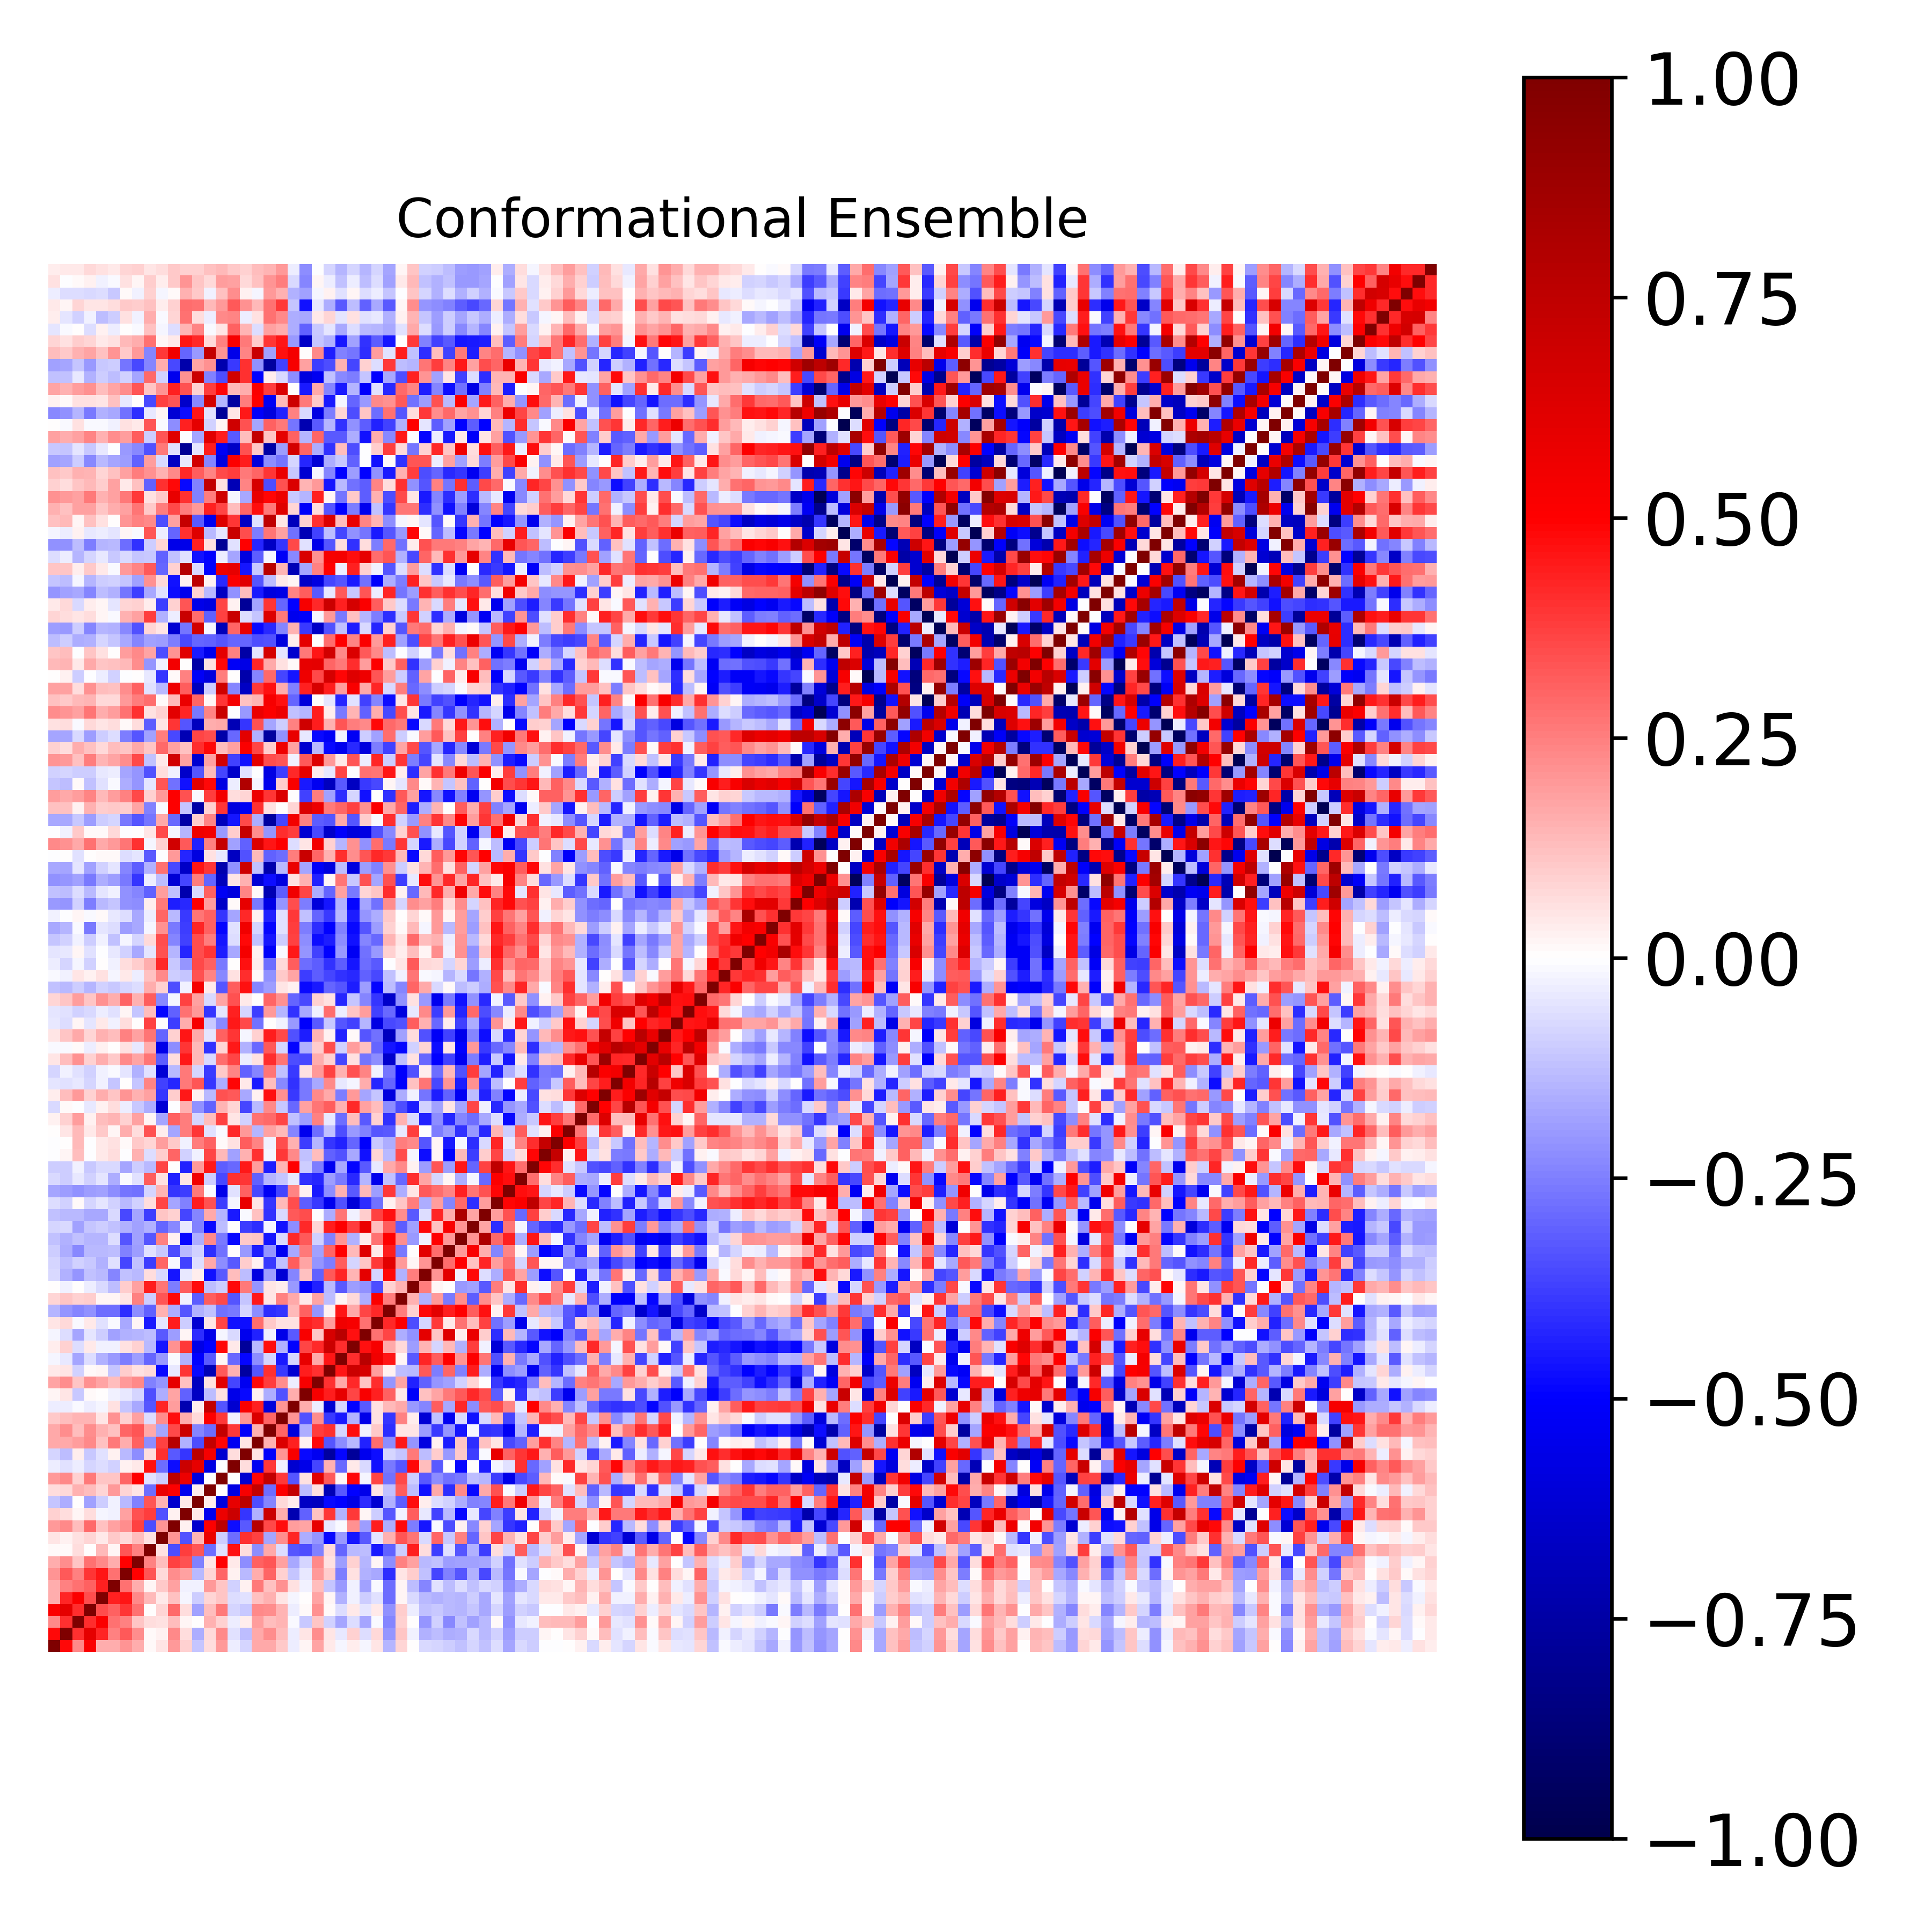

Values plotted in this chart, from the file beside it:
1.000000000000000000e+00, 4.793078459419479742e-01, 2.284338271612295912e-01, 5.101748069059105495e-01, 1.563887893145446961e-01, 1.579713765809836745e-01, 2.062738103109715004e-01, 1.570481573122225472e-01, 1.249641793906504546e-02, 5.309392924405583608e-02, 1.972867410268765720e-01, 9.052680014598034341e-02, -1.093903635667285157e-01, 6.783757365409648354e-02, 1.955842266585026135e-01, -3.617312836998777537e-02, -8.122552307408768824e-02, 1.660699366100528707e-01, 1.642708807875525034e-01, 1.025238752807054732e-01, -3.583990056376636091e-02, 2.205506345425270118e-02, 1.753245037278358121e-01, 4.427691624215583655e-02
4.793078459419479742e-01, 1.000000000000000000e+00, 4.057009088325715940e-01, 5.964051079313659187e-01, 4.271604970105913890e-01, 2.431045519727151050e-01, 3.272868973132467829e-01, 2.235414448053490433e-01, 1.544967927364878854e-02, 2.822650403439202690e-02, 2.335477250456888532e-01, 6.508832656679391926e-02, -1.591908176701755939e-01, 7.700934095853040340e-02, 2.303901530926830421e-01, -6.013804334042262278e-02, -1.274665266866243374e-01, 1.713942640588373423e-01, 2.191521497385660600e-01, 1.266249073208945974e-01, -3.724233529339657234e-02, 5.351912974742452367e-02, 2.258357862174286967e-01, 4.838815522081647141e-02
2.284338271612295912e-01, 4.057009088325715940e-01, 1.000000000000000000e+00, 4.102918749391292197e-01, 5.140336232638350600e-01, 2.811516279671469332e-01, 2.466583124865522614e-01, 1.170532092182558492e-01, 6.943477549091879586e-02, 5.507610667073140759e-02, 1.284698909086365859e-01, 2.264184816421515797e-02, 3.459884694849795200e-03, 1.486184059394543011e-01, 9.048467264876443317e-02, -3.836281539642575483e-02, 3.902730849766023608e-02, 1.889137401321462628e-01, 1.302123732965089764e-01, 1.461830949543178604e-01, -8.360862270368550619e-03, -1.020007213884191466e-01, 1.151757716986194779e-01, -9.061375141207778094e-02
5.101748069059105495e-01, 5.964051079313659187e-01, 4.102918749391292197e-01, 1.000000000000000000e+00, 3.504998682721915948e-01, 3.098850780395406290e-01, 3.931056926058842937e-01, 2.796330575429935017e-01, 3.350019933506980137e-03, 8.494921359909288205e-02, 2.929634538843596814e-01, 6.293367227723112300e-02, -1.820382516796777150e-01, 1.291637246419166940e-01, 2.619374969329389957e-01, -7.962687446362476384e-02, -1.064050847736121574e-01, 2.341048673279129966e-01, 2.264299518557744417e-01, 1.470075902312636407e-01, -3.519352678674233376e-02, 8.506808398292388038e-03, 2.143558474406272729e-01, 1.322997952681961159e-02
1.563887893145446961e-01, 4.271604970105913890e-01, 5.140336232638350600e-01, 3.504998682721915948e-01, 1.000000000000000000e+00, 4.327508837641340089e-01, 4.604479527432288610e-01, 2.341859296467352081e-01, 1.365992467215466077e-01, 4.604825139809283485e-02, 1.236400765451921152e-01, -2.251328575043331365e-02, -9.932974515730692844e-02, 8.328153307102305336e-02, 1.102817245064149770e-01, -6.844226235166213368e-02, -5.523895581146773953e-02, 1.229697272361158084e-01, 1.501342542180517659e-01, 4.961695904223121373e-02, -2.059961138858036611e-02, 1.879098008431554336e-03, 1.745464959607838651e-01, 1.695226742656594926e-02
1.579713765809836745e-01, 2.431045519727151050e-01, 2.811516279671469332e-01, 3.098850780395406290e-01, 4.327508837641340089e-01, 1.000000000000000000e+00, 2.795403829122553030e-01, 1.590520847700090667e-01, 2.034067307120145107e-02, 1.018333741837730982e-01, 1.859023203188506779e-01, -2.846824779753245882e-02, -2.383150363994471221e-02, 2.005995806809104665e-01, 1.113625558090183543e-01, -9.131774863031572043e-02, 3.033963980942632269e-02, 2.579489892290254272e-01, 1.242937985739857865e-01, 2.111606561274670391e-01, 5.963517454531440387e-02, -2.885202204563695402e-02, 1.253487695714824712e-01, -1.111495892772383365e-01
2.062738103109715004e-01, 3.272868973132467829e-01, 2.466583124865522614e-01, 3.931056926058842937e-01, 4.604479527432288610e-01, 2.795403829122553030e-01, 1.000000000000000000e+00, 4.973415248009682155e-01, 3.355787873423313750e-01, 7.064968550809243297e-02, 2.255177560450434548e-01, 1.817829230166182752e-01, -1.384339145296585305e-01, 7.820454720730792009e-02, 3.016734088028950045e-01, 2.779805978615076251e-02, -1.394055658307542522e-01, 1.627944031212260612e-01, 3.020521366520235729e-01, 9.256643088265903430e-02, -1.154343497865033263e-01, -4.629932222497601391e-02, 2.018965957922289611e-01, 9.520422743514837804e-02
1.570481573122225472e-01, 2.235414448053490433e-01, 1.170532092182558492e-01, 2.796330575429935017e-01, 2.341859296467352081e-01, 1.590520847700090667e-01, 4.973415248009682155e-01, 1.000000000000000000e+00, 2.453254525884195625e-01, 1.318998481323374050e-01, 3.693241615369836084e-01, 3.381587228628862851e-01, -2.434297498551390992e-01, 4.953780319567160917e-02, 4.962012456573380303e-01, 4.348454070916250858e-02, -2.263910896603099354e-01, 3.084617203476633929e-01, 3.289718406106564297e-01, 1.856252971029134780e-01, -1.687661700026901468e-01, -8.558798866858771670e-02, 2.315428812514174761e-01, 5.556282603301646028e-02
1.249641793906504546e-02, 1.544967927364878854e-02, 6.943477549091879586e-02, 3.350019933506980137e-03, 1.365992467215466077e-01, 2.034067307120145107e-02, 3.355787873423313750e-01, 2.453254525884195625e-01, 1.000000000000000000e+00, 5.993216149838685031e-02, -3.442627388128341459e-01, 3.821964655201393612e-01, 3.339103194994685886e-01, -2.839666698792760458e-01, -6.012078296651846010e-02, 4.626234238120621733e-01, 6.615798797301730705e-02, -2.240259439787026796e-01, 1.716452212516115516e-01, -6.384412162888698783e-02, -3.287329695131394058e-01, -3.509138415379456366e-01, -2.499487326392972608e-01, 7.579941666329834127e-02
5.309392924405583608e-02, 2.822650403439202690e-02, 5.507610667073140759e-02, 8.494921359909288205e-02, 4.604825139809283485e-02, 1.018333741837730982e-01, 7.064968550809243297e-02, 1.318998481323374050e-01, 5.993216149838685031e-02, 1.000000000000000000e+00, 2.052592716227337744e-01, -3.382759962102468432e-01, 1.423166149059646168e-01, 5.730516745795346534e-01, -1.014390960062276081e-01, -2.874975065579337685e-01, 3.984814216089125893e-01, 3.719048707366687800e-01, -1.746125248203486413e-01, 2.257653265881482685e-01, 4.264599770691152036e-01, -1.635515074129538504e-01, -2.082301302588578096e-01, -4.770077710724850983e-01
1.972867410268765720e-01, 2.335477250456888532e-01, 1.284698909086365859e-01, 2.929634538843596814e-01, 1.236400765451921152e-01, 1.859023203188506779e-01, 2.255177560450434548e-01, 3.693241615369836084e-01, -3.442627388128341459e-01, 2.052592716227337744e-01, 1.000000000000000000e+00, 3.082062939483686329e-02, -6.378848296875292423e-01, 5.073536346101361616e-01, 7.640351702785019850e-01, -4.746471742684870709e-01, -3.262711363838328160e-01, 7.743223195056402330e-01, 3.518705063342998929e-01, 4.707330218249043408e-01, 1.946319683853042770e-01, 1.784479380252532721e-01, 5.916657404865339753e-01, -4.150640278836441321e-02
9.052680014598034341e-02, 6.508832656679391926e-02, 2.264184816421515797e-02, 6.293367227723112300e-02, -2.251328575043331365e-02, -2.846824779753245882e-02, 1.817829230166182752e-01, 3.381587228628862851e-01, 3.821964655201393612e-01, -3.382759962102468432e-01, 3.082062939483686329e-02, 1.000000000000000000e+00, 4.003339393549022046e-02, -5.391004463691149162e-01, 5.646401930638788036e-01, 7.004129854971706814e-01, -3.961942709025082499e-01, -1.498709547550100274e-01, 6.969341368947267190e-01, 1.627466294462483754e-01, -7.154828875580120373e-01, -3.052099290542786836e-01, 1.223807999810598290e-01, 3.978487068075396427e-01
-1.093903635667285157e-01, -1.591908176701755939e-01, 3.459884694849795200e-03, -1.820382516796777150e-01, -9.932974515730692844e-02, -2.383150363994471221e-02, -1.384339145296585305e-01, -2.434297498551390992e-01, 3.339103194994685886e-01, 1.423166149059646168e-01, -6.378848296875292423e-01, 4.003339393549022046e-02, 1.000000000000000000e+00, 3.326496390563155742e-02, -5.969031427609069462e-01, 5.931763874288663585e-01, 7.656046344188304209e-01, -3.501568443744446091e-01, -2.373199718978633854e-01, 7.781354725778885650e-02, 3.813089053355128710e-02, -6.603365795762542456e-01, -6.787003751712232802e-01, -4.787047130977931664e-01
6.783757365409648354e-02, 7.700934095853040340e-02, 1.486184059394543011e-01, 1.291637246419166940e-01, 8.328153307102305336e-02, 2.005995806809104665e-01, 7.820454720730792009e-02, 4.953780319567160917e-02, -2.839666698792760458e-01, 5.730516745795346534e-01, 5.073536346101361616e-01, -5.391004463691149162e-01, 3.326496390563155742e-02, 1.000000000000000000e+00, 9.540189200473264100e-05, -5.769740272949053228e-01, 5.293587797909085069e-01, 7.290969763678010196e-01, -2.845698720100041101e-01, 5.021228478323894739e-01, 7.341117262083234341e-01, -1.261566177618380913e-01, 5.804015777646626822e-02, -7.009546810536063655e-01
1.955842266585026135e-01, 2.303901530926830421e-01, 9.048467264876443317e-02, 2.619374969329389957e-01, 1.102817245064149770e-01, 1.113625558090183543e-01, 3.016734088028950045e-01, 4.962012456573380303e-01, -6.012078296651846010e-02, -1.014390960062276081e-01, 7.640351702785019850e-01, 5.646401930638788036e-01, -5.969031427609069462e-01, 9.540189200473264100e-05, 1.000000000000000000e+00, -7.152365900683600123e-04, -6.277946158718759051e-01, 4.917104955706043112e-01, 7.339175695335063976e-01, 3.835739967840548492e-01, -3.291429297908737839e-01, 5.485201792780391994e-02, 6.114803970621935925e-01, 3.248566185997338596e-01
-3.617312836998777537e-02, -6.013804334042262278e-02, -3.836281539642575483e-02, -7.962687446362476384e-02, -6.844226235166213368e-02, -9.131774863031572043e-02, 2.779805978615076251e-02, 4.348454070916250858e-02, 4.626234238120621733e-01, -2.874975065579337685e-01, -4.746471742684870709e-01, 7.004129854971706814e-01, 5.931763874288663585e-01, -5.769740272949053228e-01, -7.152365900683600123e-04, 1.000000000000000000e+00, 6.576310577983389416e-02, -5.363592901458084095e-01, 3.900941314668269766e-01, -2.649940877267692799e-02, -6.264909734457855262e-01, -5.559137681029635569e-01, -3.595819477392797614e-01, 1.527475741456945924e-01
-8.122552307408768824e-02, -1.274665266866243374e-01, 3.902730849766023608e-02, -1.064050847736121574e-01, -5.523895581146773953e-02, 3.033963980942632269e-02, -1.394055658307542522e-01, -2.263910896603099354e-01, 6.615798797301730705e-02, 3.984814216089125893e-01, -3.262711363838328160e-01, -3.961942709025082499e-01, 7.656046344188304209e-01, 5.293587797909085069e-01, -6.277946158718759051e-01, 6.576310577983389416e-02, 1.000000000000000000e+00, 4.955767635001302046e-02, -5.114572313786330815e-01, 2.076163705730117437e-01, 5.213407893436553531e-01, -4.777017927282752319e-01, -5.389666246348037149e-01, -7.638679886422318210e-01
1.660699366100528707e-01, 1.713942640588373423e-01, 1.889137401321462628e-01, 2.341048673279129966e-01, 1.229697272361158084e-01, 2.579489892290254272e-01, 1.627944031212260612e-01, 3.084617203476633929e-01, -2.240259439787026796e-01, 3.719048707366687800e-01, 7.743223195056402330e-01, -1.498709547550100274e-01, -3.501568443744446091e-01, 7.290969763678010196e-01, 4.917104955706043112e-01, -5.363592901458084095e-01, 4.955767635001302046e-02, 1.000000000000000000e+00, 1.524220481609763755e-01, 6.359856333387341465e-01, 4.361684679732872882e-01, 3.121355028001552082e-02, 4.770439506187568734e-01, -3.351041924152926565e-01
1.642708807875525034e-01, 2.191521497385660600e-01, 1.302123732965089764e-01, 2.264299518557744417e-01, 1.501342542180517659e-01, 1.242937985739857865e-01, 3.020521366520235729e-01, 3.289718406106564297e-01, 1.716452212516115516e-01, -1.746125248203486413e-01, 3.518705063342998929e-01, 6.969341368947267190e-01, -2.373199718978633854e-01, -2.845698720100041101e-01, 7.339175695335063976e-01, 3.900941314668269766e-01, -5.114572313786330815e-01, 1.524220481609763755e-01, 1.000000000000000000e+00, 2.996590720960681242e-01, -5.964993613660761751e-01, -1.607238105471387180e-01, 3.815980666064412441e-01, 4.017918915899512111e-01
1.025238752807054732e-01, 1.266249073208945974e-01, 1.461830949543178604e-01, 1.470075902312636407e-01, 4.961695904223121373e-02, 2.111606561274670391e-01, 9.256643088265903430e-02, 1.856252971029134780e-01, -6.384412162888698783e-02, 2.257653265881482685e-01, 4.707330218249043408e-01, 1.627466294462483754e-01, 7.781354725778885650e-02, 5.021228478323894739e-01, 3.835739967840548492e-01, -2.649940877267692799e-02, 2.076163705730117437e-01, 6.359856333387341465e-01, 2.996590720960681242e-01, 1.000000000000000000e+00, 2.087600820774000443e-01, -3.409102414064971720e-01, 2.252481354258521196e-01, -3.839943987084699084e-01
-3.583990056376636091e-02, -3.724233529339657234e-02, -8.360862270368550619e-03, -3.519352678674233376e-02, -2.059961138858036611e-02, 5.963517454531440387e-02, -1.154343497865033263e-01, -1.687661700026901468e-01, -3.287329695131394058e-01, 4.264599770691152036e-01, 1.946319683853042770e-01, -7.154828875580120373e-01, 3.813089053355128710e-02, 7.341117262083234341e-01, -3.291429297908737839e-01, -6.264909734457855262e-01, 5.213407893436553531e-01, 4.361684679732872882e-01, -5.964993613660761751e-01, 2.087600820774000443e-01, 1.000000000000000000e+00, 1.594575993095974920e-01, -3.138141079414906442e-02, -6.235765275949658459e-01
2.205506345425270118e-02, 5.351912974742452367e-02, -1.020007213884191466e-01, 8.506808398292388038e-03, 1.879098008431554336e-03, -2.885202204563695402e-02, -4.629932222497601391e-02, -8.558798866858771670e-02, -3.509138415379456366e-01, -1.635515074129538504e-01, 1.784479380252532721e-01, -3.052099290542786836e-01, -6.603365795762542456e-01, -1.261566177618380913e-01, 5.485201792780391994e-02, -5.559137681029635569e-01, -4.777017927282752319e-01, 3.121355028001552082e-02, -1.607238105471387180e-01, -3.409102414064971720e-01, 1.594575993095974920e-01, 1.000000000000000000e+00, 5.274664515814072585e-01, 4.378755706546803572e-01
1.753245037278358121e-01, 2.258357862174286967e-01, 1.151757716986194779e-01, 2.143558474406272729e-01, 1.745464959607838651e-01, 1.253487695714824712e-01, 2.018965957922289611e-01, 2.315428812514174761e-01, -2.499487326392972608e-01, -2.082301302588578096e-01, 5.916657404865339753e-01, 1.223807999810598290e-01, -6.787003751712232802e-01, 5.804015777646626822e-02, 6.114803970621935925e-01, -3.595819477392797614e-01, -5.389666246348037149e-01, 4.770439506187568734e-01, 3.815980666064412441e-01, 2.252481354258521196e-01, -3.138141079414906442e-02, 5.274664515814072585e-01, 1.000000000000000000e+00, 4.054842753816931822e-01
4.427691624215583655e-02, 4.838815522081647141e-02, -9.061375141207778094e-02, 1.322997952681961159e-02, 1.695226742656594926e-02, -1.111495892772383365e-01, 9.520422743514837804e-02, 5.556282603301646028e-02, 7.579941666329834127e-02, -4.770077710724850983e-01, -4.150640278836441321e-02, 3.978487068075396427e-01, -4.787047130977931664e-01, -7.009546810536063655e-01, 3.248566185997338596e-01, 1.527475741456945924e-01, -7.638679886422318210e-01, -3.351041924152926565e-01, 4.017918915899512111e-01, -3.839943987084699084e-01, -6.235765275949658459e-01, 4.378755706546803572e-01, 4.054842753816931822e-01, 1.000000000000000000e+00
-2.143592073749648469e-02, -4.419360075217660527e-02, -1.757212302289232475e-01, -6.863616386282514470e-02, -1.552402824036386575e-01, -2.003772723950014434e-01, -2.540424471744678336e-01, -1.933735327839305185e-01, -3.040469623327367588e-01, -2.008117468087912416e-01, -1.295279969243383865e-02, -1.499013008863786800e-01, -4.937419922499612368e-01, -3.243179652068151064e-01, 1.825226401615973396e-02, -2.935588769530015907e-01, -4.902193758196825013e-01, -2.231126013216057635e-01, -8.186503025700848923e-02, -4.510671812807818815e-01, -7.929791597897176136e-02, 5.861989498676756227e-01, 1.685912076676502058e-01, 4.534937789767944372e-01
3.803482013083351460e-02, 8.707405589645457467e-02, -6.865713818912448640e-02, 4.276898017680264008e-02, -2.486243993883469408e-02, -2.875737121439943603e-02, 5.873455536754769446e-02, 8.949913859725409926e-02, -1.360861214957413412e-01, -4.546164346363557041e-01, 2.114734401997789004e-01, 3.852524973617133530e-01, -5.644086843240199158e-01, -4.989527270843321927e-01, 4.836494608724837829e-01, 4.295038716262889605e-02, -7.786499735940103362e-01, -1.352860014529571331e-01, 4.697606512621281261e-01, -1.524189969229083619e-01, -4.939565620288113856e-01, 3.639891610780459641e-01, 4.150691193227292741e-01, 7.003307643109218938e-01
-1.983322882098297740e-02, -6.270906797801843735e-02, -1.755724225707003538e-01, -5.113190256591669536e-02, -9.922553419448035261e-02, -1.825959966620772645e-01, -1.521469511809285524e-01, -1.427669328308389107e-01, -1.267157033238197894e-01, -3.279910302379579479e-01, -1.915842906252192834e-01, 1.625465326111936309e-02, -4.132000437425452644e-01, -5.598412658019649157e-01, -2.134276181556145693e-02, -7.308566012554838787e-02, -5.436960782348748689e-01, -4.361784643938293460e-01, -2.750108628899159552e-02, -5.623741377249105167e-01, -3.237957333752055633e-01, 5.213800675955280184e-01, 1.135651314527216516e-01, 6.496663164027853821e-01
4.798441964262495363e-02, 7.573023055098981882e-02, -8.480228616971643291e-03, 3.931788534673048147e-02, -5.817397655905285486e-02, -8.373463206049867533e-03, -1.698309046936754552e-01, 1.813698749599845089e-02, -4.492072029417259471e-01, -4.937419389709666456e-02, 4.434437886473974189e-01, -9.621115344529439228e-02, -6.173972160434181289e-01, 5.339708197763997494e-02, 3.663913995060301132e-01, -4.644766052391821609e-01, -4.714196999432329616e-01, 2.863039295062327350e-01, 1.050810835529997767e-01, 5.883649627029242241e-02, 6.170942557644717996e-02, 4.350996661983867475e-01, 4.133279500527106687e-01, 1.886841831075491416e-01
-1.431494094828708041e-01, -2.075870310361677129e-01, -2.380854652966522822e-01, -2.162847891181971516e-01, -2.856543169188366371e-01, -2.835886858428887658e-01, -4.116732993437022814e-01, -2.212051366874007163e-01, -3.107464088565690674e-01, 1.502040839294546959e-01, -1.620753116139356242e-01, -3.283275961299093604e-01, -1.513289843215512853e-01, -1.232541504709852853e-01, -2.740415904866494445e-01, -2.620262575035222641e-01, -7.860285851138010260e-02, -2.212045344775007139e-01, -4.122323882929911365e-01, -3.962811548568316300e-01, 1.340573054945238540e-01, 3.056608232527230906e-01, -2.085503198848403794e-01, 3.105212091929439311e-02
8.188220203066014224e-02, 1.155266117382230950e-01, 8.672760926952596816e-02, 9.841016268789895549e-02, 1.746165875818636581e-02, 2.286173582052171069e-02, 5.097439805228519416e-02, 2.471470787579438666e-01, -9.575938496014989310e-02, 3.337375564661312910e-01, 4.817005634929385494e-01, -2.406066481549042069e-02, -3.127491681312814520e-01, 3.143080068304064945e-01, 3.564981309886036120e-01, -3.319612363546624589e-01, -1.163950456284230800e-01, 4.467158280099244871e-01, 5.089212388726195579e-02, 2.494278750529422550e-01, 1.694992421644421210e-01, 4.456250929066245953e-02, 1.741739645330802611e-01, -1.285299642956419519e-01
4.908252437094091057e-03, -3.020597258341851943e-02, 3.020576553884306986e-04, -3.251076718579046926e-02, -7.451056266880003165e-02, -1.291640490185803625e-01, 9.783387940196859589e-02, 1.857182961619841810e-01, 4.377531066151822414e-01, 2.678129379685544320e-01, -2.542443844822327992e-01, 3.132969752870565783e-01, 4.692299575610309192e-01, -1.325980888332759788e-01, -9.740076138227179992e-02, 4.812859731323615997e-01, 2.583050841455052926e-01, -2.047825150522891158e-01, 5.162354680825788356e-02, 3.520811908741548757e-02, -1.964448939159514074e-01, -5.116017660401128708e-01, -4.348096259513846151e-01, -1.386875267732090022e-01
-7.212288269736298607e-02, -1.491024399336787487e-01, -2.042054177736684351e-01, -1.219370284555925110e-01, -1.360176610879163528e-01, -2.351128225606115285e-01, -1.184759337819419056e-01, -1.374293901031729548e-01, 6.971067469477561229e-02, -7.806937689756077159e-02, -4.596198027975192391e-01, -4.165945487301785100e-02, 3.804226054686801056e-02, -4.628288840335099685e-01, -3.206780349617404102e-01, 1.260640334406224472e-01, -1.321757379870646121e-01, -5.857702063324684572e-01, -1.952377487259415456e-01, -6.104706261631677178e-01, -2.394905967723299778e-01, 1.186939030382777455e-01, -3.068660560752689004e-01, 3.240676192549226675e-01
-8.593290595322886083e-02, -1.316841856610670158e-01, -9.310510954981567056e-02, -1.050537233001048038e-01, -1.534025787879177982e-01, -5.907100651745766928e-02, -3.633208684649765208e-01, -1.181169396432030505e-01, -3.761551149597907040e-01, 3.030838812104966196e-01, -1.028253088423542079e-02, -3.735132932108812809e-01, -6.779847088482665596e-02, 1.660477194967445724e-01, -2.240005276344878005e-01, -3.259871934940133942e-01, 9.551117315818541398e-02, 2.898418089467790296e-02, -3.849363075382483124e-01, -1.248183168971550155e-01, 3.176380924498065084e-01, 1.731084124568069704e-01, -2.095542166565471098e-01, -2.543527470286238157e-01
-1.002196418951773610e-01, -1.597898247848348330e-01, -2.295827371435415487e-01, -1.386601621620746350e-01, -1.344443740884735949e-01, -1.282551190371941929e-01, -2.437857556357773403e-01, -1.929914906308206335e-01, -5.505808738397945101e-02, -1.073975445344348689e-01, -3.464139155271252490e-01, -1.403935809793074307e-01, -9.079690904765561066e-02, -4.137492444240989942e-01, -2.776504760365938740e-01, 7.873751917335305170e-04, -1.999346583387586751e-01, -4.395992868525777642e-01, -2.108505491254635544e-01, -5.335638675921495766e-01, -1.716267008867490840e-01, 2.592212336766067104e-01, -1.820592813040368962e-01, 2.982153733868451173e-01
-1.220234610155725430e-01, -1.523816120521453987e-01, -1.197232833501074706e-01, -1.426026829667547402e-01, -1.473394102154280128e-01, -6.412113953971505798e-02, -3.320477459605841175e-01, -1.821599873112272339e-01, -3.315620455670592048e-01, 2.455294058032930216e-01, 2.778369390555070553e-02, -4.776866852968785215e-01, -1.603644964050716104e-01, 2.276828058188998527e-01, -2.651203071511891163e-01, -4.767621030169506002e-01, 1.045678803281809566e-01, 1.114743917871739570e-01, -4.570993234988096621e-01, -7.644501547020601806e-02, 4.206256058685168830e-01, 3.208768517377920126e-01, -8.826490837937310541e-02, -2.478701297045451390e-01
-8.217522076098011941e-02, -7.334649311016633311e-02, -1.816587161884450352e-01, -1.158114275800359166e-01, -9.671312298792796025e-02, -1.207288077608847515e-01, -1.489765469036754830e-01, -1.825751053222965103e-01, -1.536109582972331467e-01, -3.031100448874234909e-01, -2.303528453122431485e-01, -3.948003467399605754e-02, -2.449667022932267846e-01, -4.816363023650668818e-01, -1.259770809582120010e-01, 5.924401737318535149e-04, -3.797939155107872278e-01, -4.085449790903832312e-01, -2.198317701242823163e-02, -4.640735650572850313e-01, -2.259656951420961901e-01, 4.202877453351651638e-01, 8.508907073983279501e-02, 4.404992403353062969e-01
-1.227973374193531420e-01, -1.380103884506609369e-01, -1.387194507154278500e-01, -1.661870976458630078e-01, -1.683061067971838021e-01, -7.424264331532209882e-02, -3.544000962195252846e-01, -1.783213898375598794e-01, -3.799230505938347435e-01, 1.158299798761730365e-01, 9.169689922021016792e-02, -3.664155938277002256e-01, -2.391064792685410889e-01, 1.688940355313880981e-01, -1.417558860444431412e-01, -4.488994739810883150e-01, -1.483128230888371493e-02, 1.197985506247493392e-01, -4.002955868325597799e-01, -7.709705325338411797e-02, 3.248653300895891771e-01, 3.463440419528750480e-01, -5.068967620139126426e-03, -1.634162525859605419e-01
-6.521018568791238368e-02, -8.738111537281087471e-02, 1.132931138780336223e-02, -8.175068183536569888e-02, -5.313053559414754323e-02, -9.373048568930783531e-02, -1.363519751494526311e-01, -8.753101163695611864e-02, 6.901156245886842788e-02, 3.606263835382914062e-01, -1.775767458113352848e-01, -2.457435181968139204e-01, 4.437986665627911553e-01, 3.424619969045197276e-01, -3.755380675879332886e-01, -1.596298178881688096e-02, 5.804983207141349855e-01, 5.192758417324051107e-02, -3.915543833348525404e-01, 1.350389553664257669e-01, 3.479571368896605121e-01, -3.128965144584548996e-01, -3.864915138700982244e-01, -5.449987958869286775e-01
-1.733625831931641104e-01, -1.928009535623512738e-01, -2.165166290438942376e-01, -1.892619162814883627e-01, -1.819790280514108904e-01, -2.254202040383888328e-01, -2.685971703344983696e-01, -2.769779153561359175e-01, -8.232529500061588901e-02, 1.483069875250187242e-01, -3.933873328214665954e-01, -3.790844490525190347e-01, 2.627976464371868937e-01, -1.160289124960198898e-02, -5.604941732019435019e-01, -6.017075603313432747e-02, 3.054357698284647649e-01, -3.570378615079224383e-01, -5.246584040318942321e-01, -3.644799276297211454e-01, 2.362430257318784699e-01, 2.497556889349554846e-02, -4.458305474627399234e-01, -2.254325885302642940e-01
-7.486007688822191031e-02, -9.731531538795266945e-02, -4.054068246221557287e-02, -9.359777200319858992e-02, -4.835272825152579085e-02, -1.563511814477943351e-01, -1.075576503533994151e-02, -6.104897833914653404e-02, 3.199596703177264856e-01, 5.613332988587745043e-02, -4.314917586548858153e-01, 5.186099908879648890e-02, 5.502109784636629586e-01, -1.000516637154412747e-01, -3.591772645019048471e-01, 4.034073228715316373e-01, 3.925605989042976751e-01, -3.088579493141868082e-01, -1.424977134511262733e-01, -1.145317487590941652e-01, -4.557598534359629666e-02, -4.013065860768414983e-01, -4.249524367801171820e-01, -1.893656104325218692e-01
-9.596329118008901926e-02, -9.732336644950294324e-02, -3.047146402982205474e-02, -1.049910192152314209e-01, -7.800420844537814258e-02, -7.410712050814509400e-02, -1.791713259562294491e-01, -1.015268559483718108e-01, -1.365448156802994417e-01, 3.646219723371063037e-01, 3.267129350876443912e-03, -4.365826625679889994e-01, 1.962940152575461117e-01, 4.515891475155416335e-01, -3.136641114845200029e-01, -2.909223754111490701e-01, 4.493707158759723819e-01, 1.946192757372963988e-01, -4.432817887841302706e-01, 1.482471351753687216e-01, 4.981432546694392616e-01, -9.639761497944648871e-02, -2.569936437727202150e-01, -5.325978463255296447e-01
-3.006307820733865582e-03, 1.932123842411301654e-02, 1.291205097625164611e-01, -3.326855883386597035e-03, 4.242297282511616613e-02, 6.887408406781853065e-02, -7.623788179592240651e-03, 1.530160630676767053e-01, -6.890670162469787752e-02, 9.948867440371855775e-02, 2.996052042639508750e-01, -8.742291842984092898e-02, -2.617613517554647634e-02, 3.641857213986977038e-01, 1.379004169179330053e-01, -1.816748888405013418e-01, 1.504090049887043812e-01, 4.021969085434838886e-01, -2.261441899714436085e-02, 3.872757425358270833e-01, 2.341187637933997145e-01, -1.193799590163256291e-01, 1.264865276894987511e-01, -3.102722872060214576e-01
-6.286983801664843344e-03, 7.623926613372493041e-03, 1.354000503775807107e-01, -1.146777523492405106e-03, 4.620140001140413816e-02, 5.920366836068998578e-02, 1.029258817524725950e-02, 1.057835288155871134e-01, 8.219666092766968191e-02, 1.935218257178834000e-01, 1.046389073495355843e-01, -2.400920004435311284e-02, 2.511613428902857437e-01, 3.075375239501776381e-01, 1.007475522905389859e-02, 5.556055863520953375e-02, 3.156326543327544476e-01, 2.394863206117111842e-01, -2.779178920754691445e-02, 3.437759300196371326e-01, 1.484613415504205391e-01, -3.792336774357026319e-01, -1.449321441948606681e-01, -3.943312796865169889e-01
2.688112852336343311e-03, 5.141077248087219664e-02, 1.364664962136588333e-01, 4.599797632892575067e-02, 1.064930380793947251e-01, 1.713917988507420581e-02, 1.628224921757619459e-01, 6.737988088860021041e-02, 3.409091773836502859e-01, 3.530883524111431276e-02, -1.749973295115576088e-01, 2.574997256133849111e-01, 3.925632101809236607e-01, -6.040283839420626522e-02, -1.510418903279589151e-02, 4.217457268124256697e-01, 2.029966383159501897e-01, -1.458989342027212921e-01, 1.869722737342883190e-01, 1.342063954426668537e-01, -2.345811845093629944e-01, -5.423485536476639890e-01, -2.863935841417106221e-01, -1.225488800972477643e-01
3.111024060418687842e-02, 8.648734867340934773e-02, 1.896540351811895064e-01, 2.374344125130971664e-02, 1.311183949206132515e-01, 1.459212941542505360e-01, 9.027359967584991374e-02, 1.811772144319859223e-01, 1.949355461943453813e-02, -1.786988696024052747e-01, 3.100784234345215773e-01, 2.540767224416400905e-01, -8.523620766540106197e-02, 1.251695932582572168e-01, 3.722658162098533285e-01, 5.339526304353973962e-02, -9.345490053589122770e-02, 2.757436716958983625e-01, 2.949257020423737274e-01, 3.637784442075340241e-01, -1.176968959263845343e-01, -1.877567198579269403e-01, 2.455986979903143075e-01, -4.161688816222965104e-02
-7.055904557137279709e-02, 1.452667045315791765e-02, -2.829787489134803682e-03, -4.518850592995005133e-02, 2.736919054986637970e-02, 6.785071564063885341e-02, -3.419213361731023720e-02, -1.085748562767297337e-01, -1.588061416071027410e-01, -6.142255525828009821e-01, -5.366282454736565240e-03, 1.528216665471342495e-01, -2.160464710649503961e-01, -3.047293874318994233e-01, 1.453268345516958993e-01, 8.105315554884015561e-02, -3.660806412296842005e-01, -1.338427759470653122e-01, 2.267608918695088460e-01, -1.049478667743557331e-01, -2.916026164841390989e-01, 1.872312419639007852e-01, 2.682820839273577507e-01, 3.199445102051909906e-01
3.212073638942769538e-02, 1.282227231481995189e-01, 2.030592064453476953e-01, 9.171493804007470330e-02, 1.613501944671602295e-01, 1.158087013984223368e-01, 2.042176333341909900e-01, 1.496057777674294209e-01, 1.805346330050552062e-01, -3.950934004703727798e-01, 9.891470031187968304e-02, 4.521143454267304018e-01, 2.724964065834849236e-02, -1.388951022320653317e-01, 3.364126614197426868e-01, 3.265793162784940695e-01, -1.680719270652428765e-01, 2.933416703857998423e-02, 4.643171992638117640e-01, 2.181735242025862054e-01, -3.847577952535067847e-01, -2.620093656642505375e-01, 2.279019028966862426e-01, 1.646269801189484960e-01
-5.321604783259040877e-02, -5.929348685510247435e-02, -4.061157094910183840e-02, -8.001584529260982737e-02, -2.650214870333824149e-02, -1.117923976689312315e-01, 4.785126787441330680e-03, -1.171558311680237080e-01, 2.375943955271463681e-01, -3.736759279854652283e-01, -4.288595385847340791e-01, 2.620037082976417464e-01, 3.281909003130030755e-01, -3.966039417188549909e-01, -1.608469142142483765e-01, 4.917936118202682616e-01, 3.978690997491800968e-02, -4.453404417430724682e-01, 1.306983904285548004e-01, -2.295894893822762739e-01, -4.056946296674059926e-01, -2.619975859810078078e-01, -1.659259993082229379e-01, 2.341543382357475500e-01
-7.964923784519385708e-02, -2.383948435140280722e-02, -5.632644743211261823e-02, -8.672230815348054567e-02, -3.052859620553216580e-02, -1.349368091337072896e-02, -5.270269301261640282e-02, -1.525508568512690677e-01, -6.237017422866827920e-02, -6.135687172168197145e-01, -1.350681555717952176e-01, 2.585766415907957971e-01, -7.861685525174821887e-02, -3.872402341795853076e-01, 1.029000416672293805e-01, 2.382157537207394982e-01, -3.123333715093550844e-01, -2.406493852107435549e-01, 2.701482620698407722e-01, -1.234703052923169231e-01, -3.871846088565726318e-01, 6.086863765706865270e-02, 1.983182728693146379e-01, 3.687188075983531266e-01
5.060529435589217889e-02, 1.267399166281574507e-01, 2.124331681999314936e-01, 9.147067840765853164e-02, 1.594854795570176398e-01, 1.065342633485681229e-01, 2.312253127225264437e-01, 1.739139043741693424e-01, 2.699079665003656925e-01, -3.162609104939066440e-01, 6.350788790166865538e-02, 4.519754127554597711e-01, 1.387676992416502497e-01, -7.673435431963789022e-02, 2.870871108554960416e-01, 3.606329533768548035e-01, -3.721420152857711494e-02, 5.736847679217456364e-02, 4.108363662244801651e-01, 2.684943967353008998e-01, -3.506356515781358096e-01, -3.586342252684263099e-01, 1.606025019130305764e-01, 8.743855225941707388e-02
-1.129944921364383487e-02, -1.108439580695245313e-02, 1.266603373747506901e-02, -3.174833921857838498e-02, 2.439413676162772993e-02, 1.261037675078192791e-03, 5.909349638516187692e-02, -4.584377826533188316e-02, 1.598600116630221057e-01, -5.582861737411998204e-01, -2.220606078733815547e-01, 3.967160206428451130e-01, 1.339421667414222306e-01, -4.006706487911158576e-01, 8.197794385763665370e-02, 4.468114339527996526e-01, -1.525615548285296219e-01, -2.953373329498360511e-01, 3.213613979276129795e-01, -8.033729185739571510e-02, -4.869689367133364089e-01, -1.561193295119909785e-01, 9.771896271143126755e-02, 3.479528396516127775e-01
5.020416060895917937e-02, 1.155491917000211199e-01, 1.710321121456254423e-01, 8.341661695043880997e-02, 1.486685704221355209e-01, 1.310078494716907793e-01, 2.468160988453033666e-01, 1.869585337351900856e-01, 2.674426133489407054e-01, -2.999613537664621021e-01, 9.057175058090971564e-02, 4.581663210444797962e-01, 1.686859554257833238e-01, -4.775008848942773054e-02, 3.117127531980483091e-01, 3.911031476258644002e-01, -1.982325982094238978e-02, 8.753946279049966417e-02, 4.385066301858360216e-01, 3.527089265379088623e-01, -3.380123362821427224e-01, -4.442684963718269153e-01, 1.455250684287984486e-01, 3.065589482344463837e-02
-4.414111570446228872e-02, -6.838518868943153917e-02, 1.645598940179403627e-02, -4.878744930711224892e-02, 4.301285039778694752e-02, -2.838502092468651872e-02, 6.905399396339399753e-02, 7.657222477121119510e-03, 3.715695571411953835e-01, 5.273506673306783445e-03, -3.824964569293776151e-01, 1.632331372004461045e-01, 5.263631979255015692e-01, -1.035611663529607124e-01, -2.332065453498981811e-01, 4.476548402216696809e-01, 3.549655080810683594e-01, -2.741793567620204874e-01, 2.701414846605370082e-03, -2.806063655890479389e-02, -1.956912106315537858e-01, -5.055031267693476105e-01, -3.218341491289929968e-01, -1.023811523473491386e-01
-5.450966350512633646e-02, -5.874862458455437642e-02, -8.666006358441630253e-02, -7.438002567125642783e-02, -3.319819822742137161e-02, -6.005386323069269311e-02, 1.580965531788073794e-02, -1.142646027250900642e-01, 1.261848498428905230e-01, -4.855361232077982647e-01, -3.098084005313689326e-01, 2.742844605219426635e-01, 1.967923851992817719e-01, -3.972101174500783927e-01, -5.297494911817780122e-02, 4.316991430476070368e-01, -8.482408974506416843e-02, -3.793182814700052918e-01, 1.968770914125363425e-01, -1.478199147777259359e-01, -4.019131851978873238e-01, -1.717928006238506611e-01, -2.498440011810083849e-02, 2.814821733669536918e-01
7.919486450478920025e-02, 1.121671090503918167e-01, 1.905786985235764508e-01, 1.117888877139287113e-01, 2.126788523898029970e-01, 1.599686263180739032e-01, 3.019455047227077582e-01, 1.495752304089572049e-01, 3.191510227687484047e-01, -2.325018719178794935e-01, -2.274580385573103658e-02, 3.689602220105033803e-01, 1.837545445952710188e-01, -7.125577256837259399e-02, 1.742004991774324385e-01, 3.393840290740621213e-01, 4.394098532105843863e-02, 7.463518115503180519e-03, 3.045785561646556783e-01, 2.139734175274132233e-01, -2.995477577902881383e-01, -3.530191153170614826e-01, 8.836284061487605090e-02, 5.669042787201681449e-02
-1.243048008264437676e-01, -1.329515485517807627e-01, -9.376800213855945865e-02, -1.453880792316400161e-01, -8.814722733231143692e-02, -1.092556464029007524e-01, -7.942387612842354006e-02, -6.699341888127904876e-02, 1.580546986962224343e-01, 8.886463325850875450e-02, -3.449869157398784969e-01, -2.501240392028115933e-02, 5.359265550559125790e-01, 4.298854163215644342e-02, -3.319599167251100491e-01, 3.130250570746463401e-01, 4.614746966174670395e-01, -2.352587842214176328e-01, -1.926097365419234542e-01, 5.369556242116654832e-02, 2.809389794098807180e-02, -4.828813991598772115e-01, -4.466116272904064322e-01, -2.977133198947231607e-01
-1.049984498293051946e-02, -2.741068320069932340e-02, 4.853193216836244883e-02, 2.816832972323272954e-02, 5.559622638306322556e-02, -1.715801871026850778e-02, 4.128474791811142380e-02, -3.149849724921559291e-02, 1.210738403678635750e-01, 2.292626068649860349e-01, -1.014561131087993590e-01, -1.105339220092278890e-01, 3.361823436007148613e-01, 2.398224007954644077e-01, -2.289224610312516062e-01, 5.642935904792158869e-02, 4.125351875176793692e-01, 8.554777954633021458e-03, -2.155668947232678712e-01, 1.073507471977245692e-01, 1.768578382671819882e-01, -3.826052166595527715e-01, -3.171257612861621555e-01, -3.648934281246939415e-01
-3.595187884946350609e-02, -8.497475839582997736e-02, -2.129730594263133658e-02, -8.611821824066000219e-02, 7.374769890964138173e-03, -2.817409291281768036e-02, 6.908667089564667074e-02, 9.745790727011648114e-02, 1.638852732361187337e-01, 4.152356377625042172e-01, -1.090176963629478635e-01, -2.040137696129865896e-01, 3.516082250738229442e-01, 3.076692488079498800e-01, -2.654663791463197642e-01, 1.892397663052402135e-03, 4.650659544427739323e-01, 3.604998118730806667e-02, -2.858074345137516792e-01, 7.229919756773858786e-02, 3.169350375505878836e-01, -2.850172556133591106e-01, -3.163359356387417942e-01, -4.056909859632027993e-01
-5.291657913748738784e-02, -4.305626741976509991e-02, 1.657024430691622294e-02, -5.625093146475018679e-02, -1.066238004485105598e-03, -4.382276107096654688e-02, -8.748948159329840435e-02, -1.678570738898123860e-01, -4.938696901412498175e-02, 3.389665660713522266e-01, -1.446220250897612136e-01, -4.274744475046219905e-01, 3.505021832103485946e-01, 3.919275757174568997e-01, -4.450047149650837586e-01, -1.681770220003224181e-01, 5.359511767781147684e-01, 2.494241881642229874e-02, -5.080198570875982256e-01, -1.291641647221875022e-02, 4.464717257054934829e-01, -2.060804935495156309e-01, -3.729693388425416312e-01, -4.999512209455946876e-01
-1.101414345547997581e-01, -9.363134997498033518e-02, -3.108303103095895470e-02, -9.425787036789330664e-02, -2.854313606317764387e-02, -1.197821589140547760e-01, -1.631688005915883297e-02, -8.112789786149912641e-02, 7.647396535408872154e-02, 3.489905500440008690e-01, -2.392567437631288874e-01, -3.676890802894881016e-01, 3.468613498148085394e-01, 2.557277971082394519e-01, -4.588099498327877779e-01, -6.841101455692653877e-02, 4.835215913052250958e-01, -1.239445026759342094e-01, -4.543349808822990665e-01, -9.934555090548630174e-02, 3.743507861718038399e-01, -2.251467614571959208e-01, -4.716420307508648047e-01, -4.444474716081264765e-01
-1.679166112641713171e-01, -1.408574207693271685e-01, -1.122374049983043166e-02, -2.612075566596331888e-01, -5.028960949619719345e-02, -7.003222522588013754e-02, -1.933709363872953835e-01, -1.678996160991641506e-01, -2.181104444806561404e-02, 2.154854170436351357e-01, -2.634931678222205975e-01, -3.822860628021365059e-01, 4.295428161788286681e-01, 3.058366689826406692e-01, -4.891797361935892319e-01, -5.926457376873540267e-02, 5.540014013806625615e-01, -7.954850382011963150e-02, -4.908998216259472525e-01, -5.576242626204363367e-02, 3.788555770983117466e-01, -2.535530589746390895e-01, -4.078915830855707747e-01, -4.966630249027434441e-01
... 55 more rows
